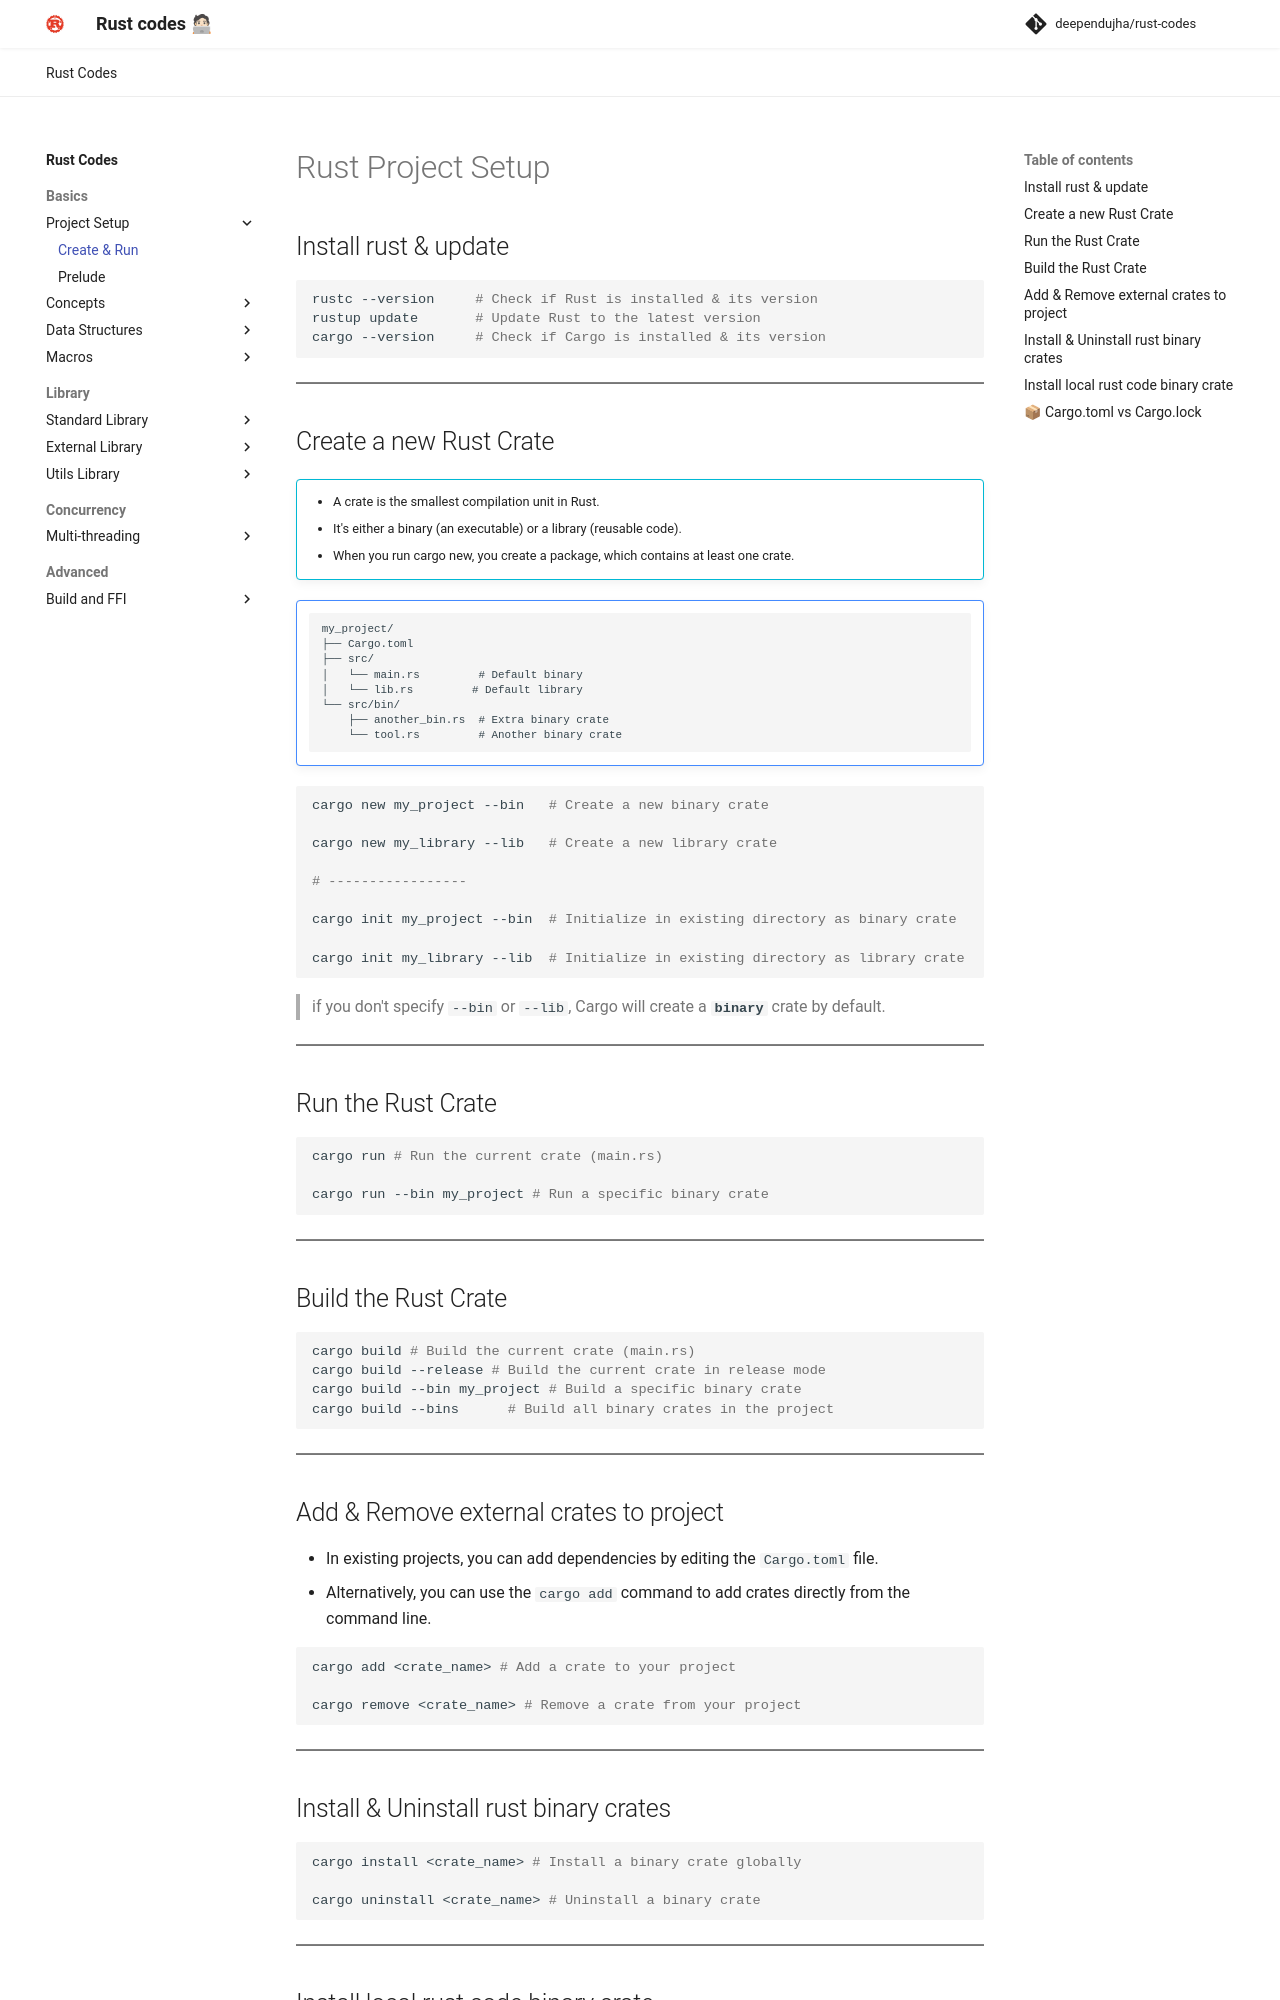

repository: deependujha/rust-codes · page: 01-basics/01-project-setup/01-create-and-run/index.html · generator: mkdocs

# Rust Project Setup

## Install rust & update

```bash
rustc --version     # Check if Rust is installed & its version
rustup update       # Update Rust to the latest version
cargo --version     # Check if Cargo is installed & its version
```

---

## Create a new Rust Crate

!!! info ""
    - A crate is the smallest compilation unit in Rust.
    - It's either a binary (an executable) or a library (reusable code).
    - When you run cargo new, you create a package, which contains at least one crate.


!!! secondary ""
    ```
    my_project/
    ├── Cargo.toml
    ├── src/
    │   └── main.rs         # Default binary
    │   └── lib.rs         # Default library
    └── src/bin/
        ├── another_bin.rs  # Extra binary crate
        └── tool.rs         # Another binary crate
    ```

```bash
cargo new my_project --bin   # Create a new binary crate

cargo new my_library --lib   # Create a new library crate

# -----------------

cargo init my_project --bin  # Initialize in existing directory as binary crate

cargo init my_library --lib  # Initialize in existing directory as library crate
```

> if you don't specify `--bin` or `--lib`, Cargo will create a **`binary`** crate by default.

---

## Run the Rust Crate

```bash
cargo run # Run the current crate (main.rs)

cargo run --bin my_project # Run a specific binary crate
```

---

## Build the Rust Crate

```bash
cargo build # Build the current crate (main.rs)
cargo build --release # Build the current crate in release mode
cargo build --bin my_project # Build a specific binary crate
cargo build --bins      # Build all binary crates in the project
```

---

## Add & Remove external crates to project

- In existing projects, you can add dependencies by editing the `Cargo.toml` file.
- Alternatively, you can use the `cargo add` command to add crates directly from the command line.

```bash
cargo add <crate_name> # Add a crate to your project

cargo remove <crate_name> # Remove a crate from your project
```

---

## Install & Uninstall rust binary crates

```bash
cargo install <crate_name> # Install a binary crate globally

cargo uninstall <crate_name> # Uninstall a binary crate
```

---

## Install local rust code binary crate

```bash
cargo install --path . # Install the current crate as a binary
```

---
